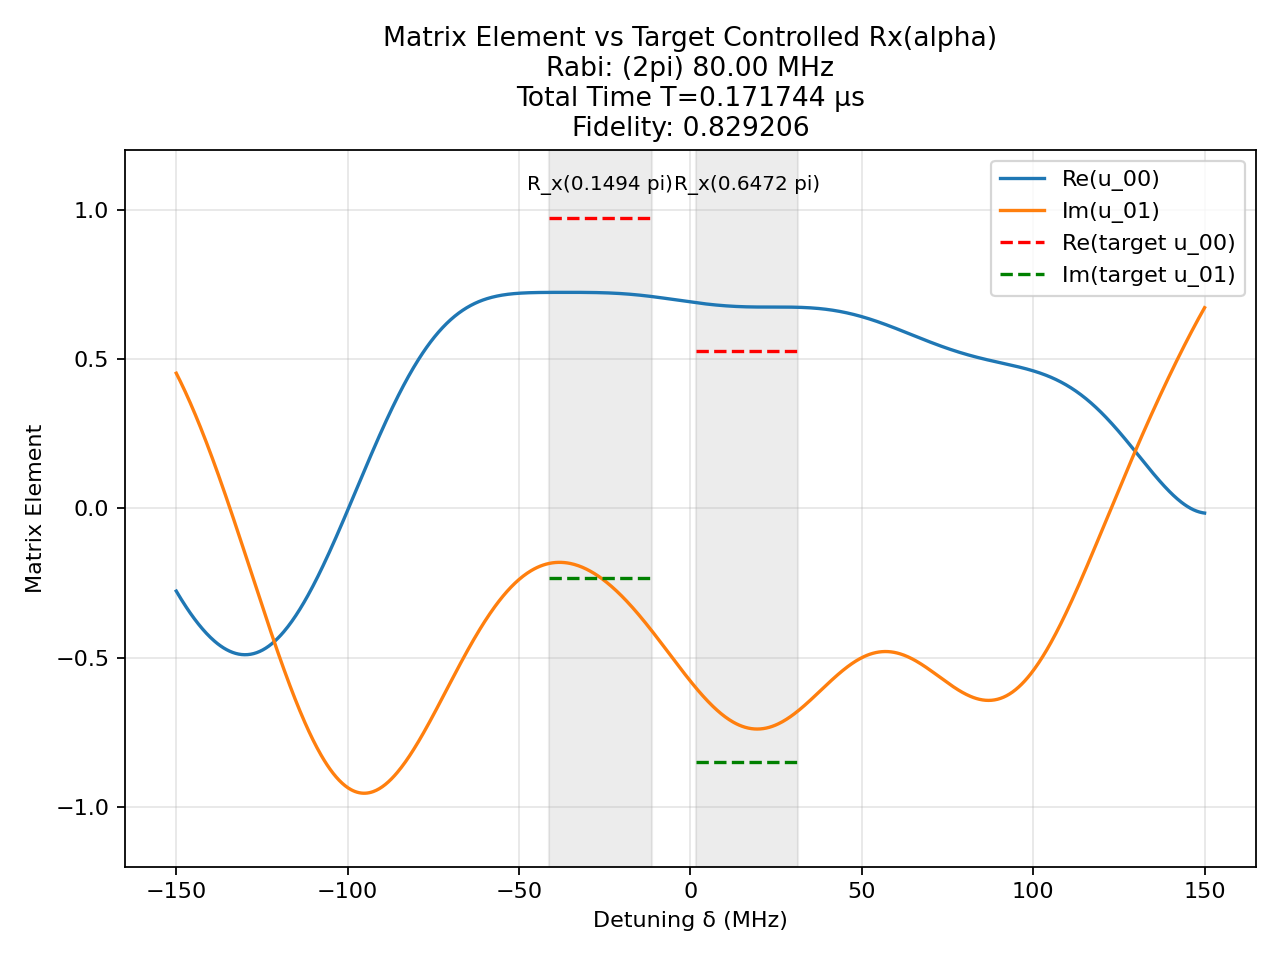

Source data for this figure (header and first rows):
t (us), H_x (2pi MHz), H_z (2pi MHz)
0.002038, -80.0, 0.0
0.0008333, 0.0, 150.0
0.001091, -80.0, 0.0
0.0008333, 0.0, 150.0
0.0006132, 80.0, 0.0
0.0008333, 0.0, 150.0
0.0003963, -80.0, 0.0
0.0008333, 0.0, 150.0
0.001685, -80.0, 0.0
0.0008333, 0.0, 150.0
0.002395, -80.0, 0.0
0.0008333, 0.0, 150.0
1.4152474917625504e-05, -80.0, 0.0
0.0008333, 0.0, 150.0
0.0001191, -80.0, 0.0
0.0008333, 0.0, 150.0
0.002019, -80.0, 0.0
0.0008333, 0.0, 150.0
0.002106, -80.0, 0.0
0.0008333, 0.0, 150.0
0.0006465, -80.0, 0.0
0.0008333, 0.0, 150.0
0.001995, -80.0, 0.0
0.0008333, 0.0, 150.0
0.001188, -80.0, 0.0
0.0008333, 0.0, 150.0
0.002265, -80.0, 0.0
0.0008333, 0.0, 150.0
0.00125, -80.0, 0.0
0.0008333, 0.0, 150.0
0.00203, -80.0, 0.0
0.0008333, 0.0, 150.0
0.0008841, -80.0, 0.0
0.0008333, 0.0, 150.0
0.002385, -80.0, 0.0
0.0008333, 0.0, 150.0
0.001067, -80.0, 0.0
0.0008333, 0.0, 150.0
0.001488, -80.0, 0.0
0.0008333, 0.0, 150.0
0.00113, -80.0, 0.0
0.0008333, 0.0, 150.0
0.001832, -80.0, 0.0
0.0008333, 0.0, 150.0
0.0007625, -80.0, 0.0
0.0008333, 0.0, 150.0
0.001664, -80.0, 0.0
0.0008333, 0.0, 150.0
0.001323, -80.0, 0.0
0.0008333, 0.0, 150.0
0.001382, -80.0, 0.0
0.0008333, 0.0, 150.0
0.0009766, -80.0, 0.0
0.0008333, 0.0, 150.0
0.002498, -80.0, 0.0
0.0008333, 0.0, 150.0
0.001632, -80.0, 0.0
0.0008333, 0.0, 150.0
0.001652, -80.0, 0.0
0.0008333, 0.0, 150.0
... 81 more rows
